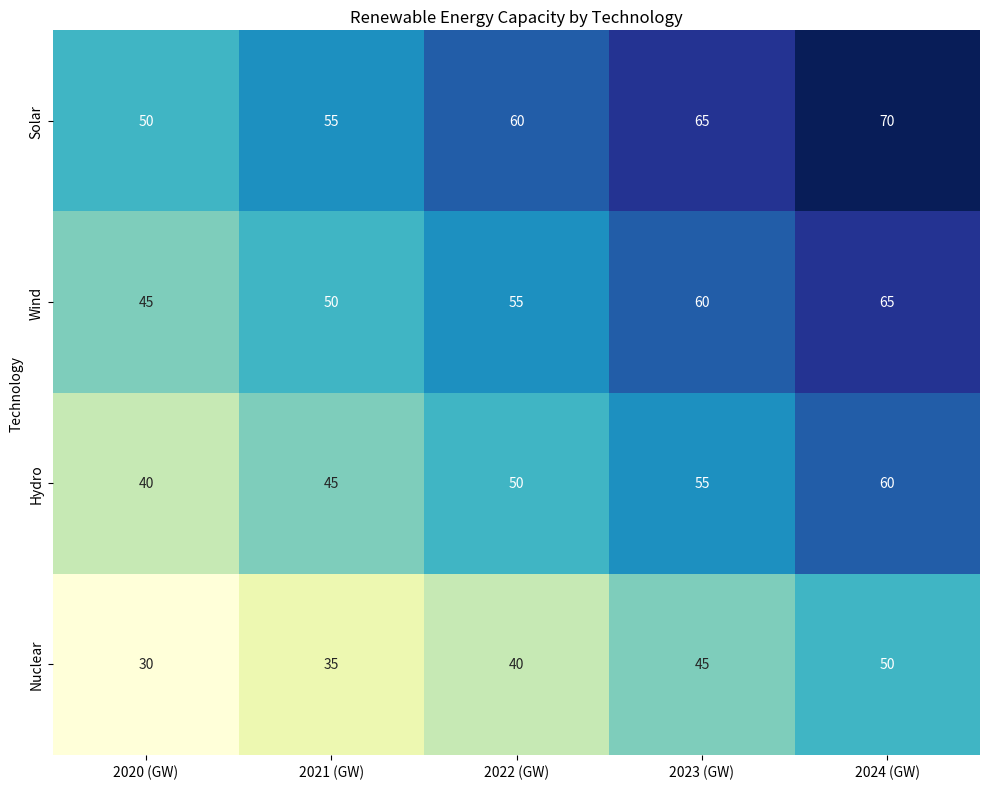

Here is the Python script that generated this plot: (Note: this script raises an exception after producing the figure.)


import pandas as pd
import matplotlib.pyplot as plt
import seaborn as sns

data = {
    'Technology': ['Solar', 'Wind', 'Hydro', 'Nuclear'],
    '2020 (GW)': [50, 45, 40, 30],
    '2021 (GW)': [55, 50, 45, 35],
    '2022 (GW)': [60, 55, 50, 40],
    '2023 (GW)': [65, 60, 55, 45],
    '2024 (GW)': [70, 65, 60, 50]
}

df = pd.DataFrame(data)

fig, ax = plt.subplots(figsize=(10, 8))

# Set ticks and ticklabels for x and y axis
# ax.set_xticks(range(len(df.columns)))
# ax.set_xticklabels(df.columns, rotation=45, ha='right', rotation_mode='anchor')
# ax.set_yticks(range(len(df['Technology'])))
# ax.set_yticklabels(df['Technology'])

# Plot the heatmap chart
sns.heatmap(df.set_index('Technology'), ax=ax, annot=True, cmap='YlGnBu', cbar=False)

# Set title and labels
ax.set_title('Renewable Energy Capacity by Technology')
# ax.set_xlabel('Year')
# ax.set_ylabel('Technology')

# Automatically resize the image and save
plt.tight_layout()
plt.savefig('output/final/heatmap/png/20231228-124154_58.png', bbox_inches='tight')

# Clear current image state
plt.clf()
